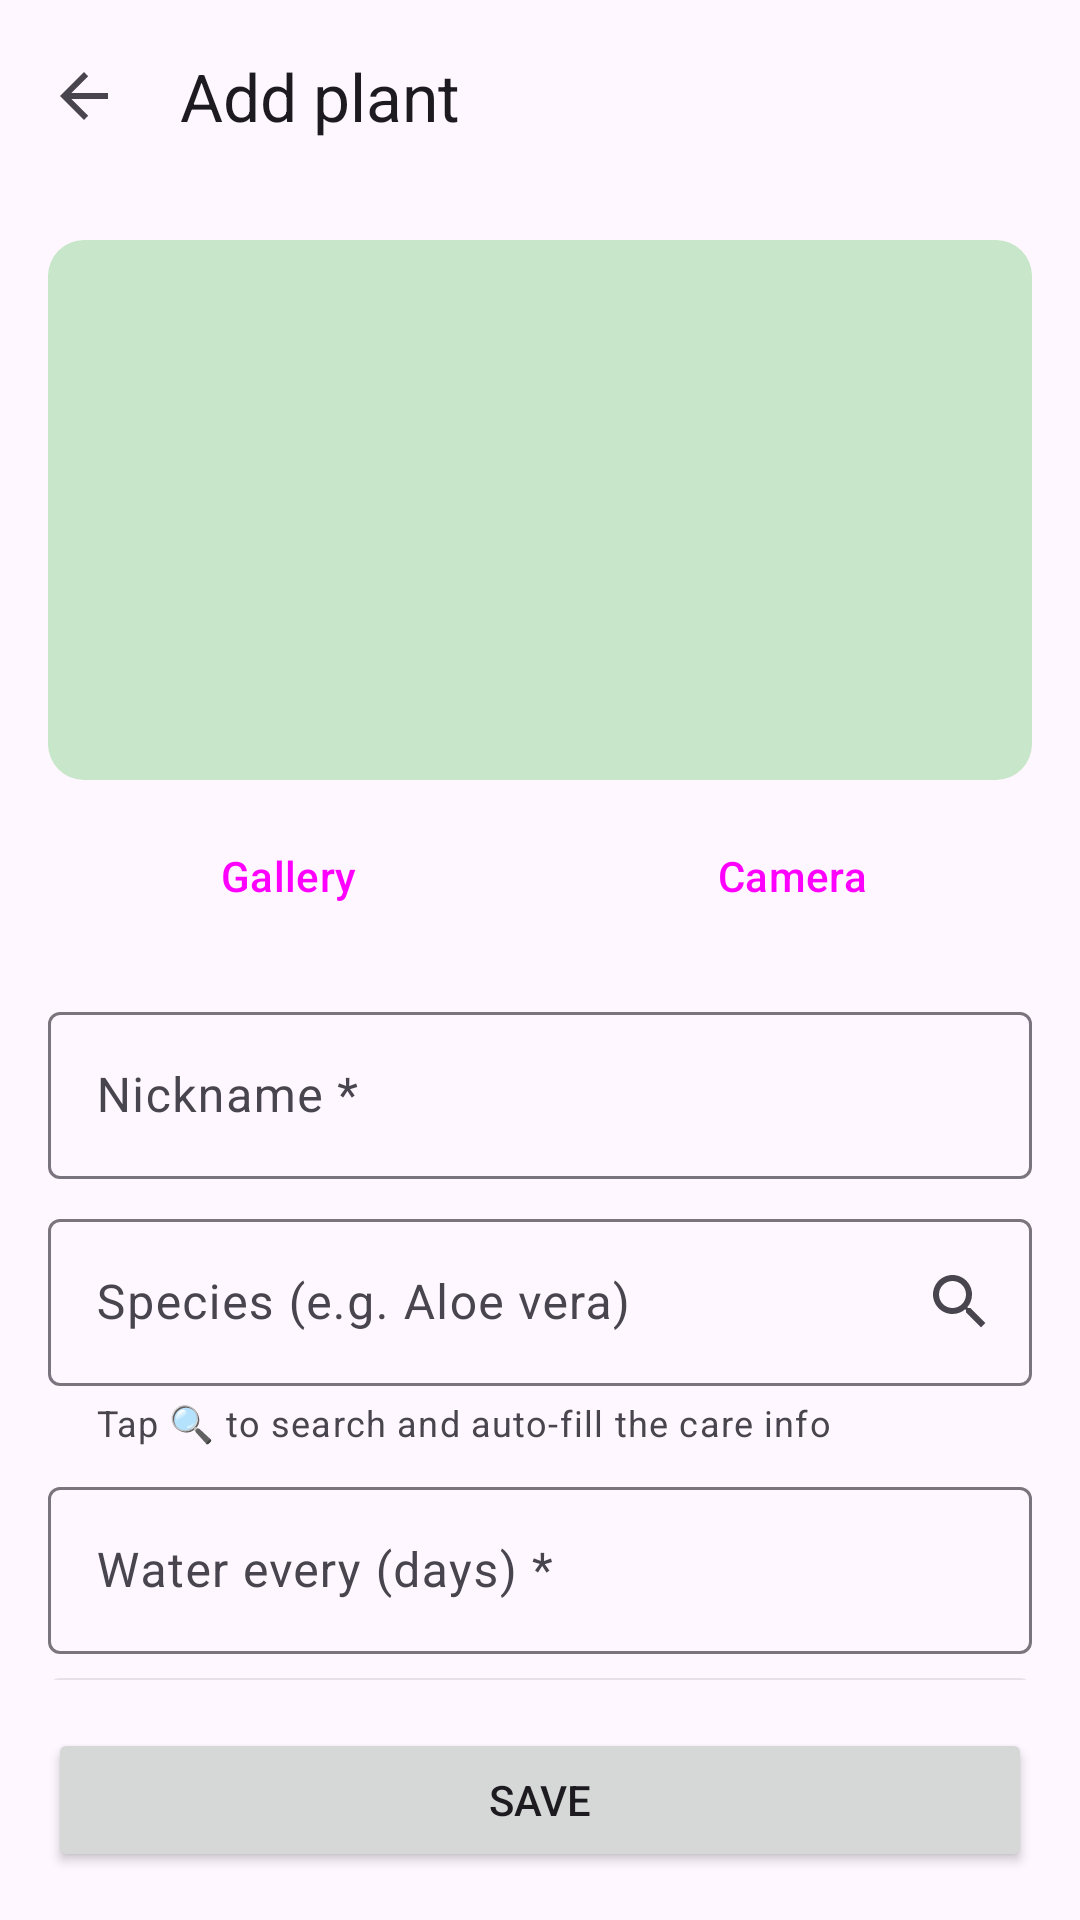

This screen was rendered from an Android layout file. Write that file and the resources it references.
<!-- AndroidManifest.xml: application theme Theme.WaterWise -->
<!-- res/layout/activity_add_edit_plant.xml -->
<?xml version="1.0" encoding="utf-8"?>
<LinearLayout xmlns:android="http://schemas.android.com/apk/res/android"
    xmlns:app="http://schemas.android.com/apk/res-auto"
    android:id="@+id/main_root"
    android:layout_width="match_parent"
    android:layout_height="match_parent"
    android:orientation="vertical">

    <com.google.android.material.appbar.MaterialToolbar
        android:id="@+id/toolbar"
        android:layout_width="match_parent"
        android:layout_height="?attr/actionBarSize"
        app:navigationIcon="?attr/homeAsUpIndicator"
        app:title="@string/add_plant" />

    <androidx.core.widget.NestedScrollView
        android:layout_width="match_parent"
        android:layout_height="0dp"
        android:layout_weight="1">

        <LinearLayout
            android:layout_width="match_parent"
            android:layout_height="wrap_content"
            android:orientation="vertical"
            android:padding="16dp">

            
            <com.google.android.material.imageview.ShapeableImageView
                android:id="@+id/image"
                android:layout_width="match_parent"
                android:layout_height="180dp"
                android:background="?attr/colorPrimaryContainer"
                android:contentDescription="@null"
                android:scaleType="centerCrop"
                app:shapeAppearanceOverlay="@style/ShapeAppearance.WaterWise.Rounded" />

            <LinearLayout
                android:id="@+id/photo_buttons"
                android:layout_width="match_parent"
                android:layout_height="wrap_content"
                android:layout_marginTop="8dp"
                android:orientation="horizontal">

                <Button
                    android:id="@+id/button_gallery"
                    style="?attr/materialButtonOutlinedStyle"
                    android:layout_width="0dp"
                    android:layout_height="wrap_content"
                    android:layout_marginEnd="4dp"
                    android:layout_weight="1"
                    android:text="@string/photo_gallery" />

                <Button
                    android:id="@+id/button_camera"
                    style="?attr/materialButtonOutlinedStyle"
                    android:layout_width="0dp"
                    android:layout_height="wrap_content"
                    android:layout_marginStart="4dp"
                    android:layout_weight="1"
                    android:text="@string/photo_camera" />
            </LinearLayout>

            <com.google.android.material.textfield.TextInputLayout
                android:id="@+id/layout_nickname"
                android:layout_width="match_parent"
                android:layout_height="wrap_content"
                android:layout_marginTop="16dp"
                android:hint="@string/hint_nickname">

                <com.google.android.material.textfield.TextInputEditText
                    android:id="@+id/input_nickname"
                    android:layout_width="match_parent"
                    android:layout_height="wrap_content"
                    android:inputType="textCapSentences" />
            </com.google.android.material.textfield.TextInputLayout>

            <com.google.android.material.textfield.TextInputLayout
                android:id="@+id/layout_species"
                android:layout_width="match_parent"
                android:layout_height="wrap_content"
                android:layout_marginTop="8dp"
                android:hint="@string/hint_species"
                app:endIconContentDescription="@string/search_species"
                app:endIconDrawable="@drawable/ic_search"
                app:endIconMode="custom"
                app:helperText="@string/species_helper">

                <com.google.android.material.textfield.TextInputEditText
                    android:id="@+id/input_species"
                    android:layout_width="match_parent"
                    android:layout_height="wrap_content"
                    android:inputType="textCapWords" />
            </com.google.android.material.textfield.TextInputLayout>

            
            <com.google.android.material.progressindicator.LinearProgressIndicator
                android:id="@+id/care_progress"
                android:layout_width="match_parent"
                android:layout_height="wrap_content"
                android:layout_marginTop="4dp"
                android:indeterminate="true"
                android:visibility="gone" />

            
            <TextView
                android:id="@+id/care_info"
                android:layout_width="match_parent"
                android:layout_height="wrap_content"
                android:layout_marginTop="4dp"
                android:textAppearance="?attr/textAppearanceBodySmall"
                android:textColor="?attr/colorPrimary"
                android:visibility="gone" />

            <com.google.android.material.textfield.TextInputLayout
                android:id="@+id/layout_interval"
                android:layout_width="match_parent"
                android:layout_height="wrap_content"
                android:layout_marginTop="8dp"
                android:hint="@string/hint_interval">

                <com.google.android.material.textfield.TextInputEditText
                    android:id="@+id/input_interval"
                    android:layout_width="match_parent"
                    android:layout_height="wrap_content"
                    android:inputType="number"
                    android:maxLength="2" />
            </com.google.android.material.textfield.TextInputLayout>

            
            <com.google.android.material.textfield.TextInputLayout
                style="?attr/textInputFilledExposedDropdownMenuStyle"
                android:layout_width="match_parent"
                android:layout_height="wrap_content"
                android:layout_marginTop="8dp"
                android:hint="@string/hint_sunlight">

                <com.google.android.material.textfield.MaterialAutoCompleteTextView
                    android:id="@+id/input_sunlight"
                    android:layout_width="match_parent"
                    android:layout_height="wrap_content"
                    android:inputType="none"
                    app:simpleItems="@array/sunlight_options" />
            </com.google.android.material.textfield.TextInputLayout>

            <com.google.android.material.textfield.TextInputLayout
                android:layout_width="match_parent"
                android:layout_height="wrap_content"
                android:layout_marginTop="8dp"
                android:hint="@string/hint_last_watered">

                
                <com.google.android.material.textfield.TextInputEditText
                    android:id="@+id/input_last_watered"
                    android:layout_width="match_parent"
                    android:layout_height="wrap_content"
                    android:cursorVisible="false"
                    android:focusable="false"
                    android:inputType="none" />
            </com.google.android.material.textfield.TextInputLayout>

            <com.google.android.material.materialswitch.MaterialSwitch
                android:id="@+id/switch_outdoor"
                android:layout_width="match_parent"
                android:layout_height="wrap_content"
                android:layout_marginTop="8dp"
                android:text="@string/outdoor_switch" />

            <com.google.android.material.textfield.TextInputLayout
                android:layout_width="match_parent"
                android:layout_height="wrap_content"
                android:layout_marginTop="8dp"
                android:hint="@string/hint_notes">

                <com.google.android.material.textfield.TextInputEditText
                    android:id="@+id/input_notes"
                    android:layout_width="match_parent"
                    android:layout_height="wrap_content"
                    android:gravity="top"
                    android:inputType="textMultiLine|textCapSentences"
                    android:minLines="2" />
            </com.google.android.material.textfield.TextInputLayout>
        </LinearLayout>
    </androidx.core.widget.NestedScrollView>

    <Button
        android:id="@+id/button_save"
        android:layout_width="match_parent"
        android:layout_height="wrap_content"
        android:layout_margin="16dp"
        android:text="@string/save" />

</LinearLayout>
<!-- resources referenced by this layout -->
<resources>
  <string-array name="sunlight_options">
          <item>Full sun</item>
          <item>Part sun</item>
          <item>Part shade</item>
          <item>Full shade</item>
      </string-array>
  <!-- drawable ic_search (drawable) -->
  <vector xmlns:android="http://schemas.android.com/apk/res/android"
      android:width="24dp"
      android:height="24dp"
      android:tint="?attr/colorControlNormal"
      android:viewportWidth="24"
      android:viewportHeight="24">
      <path
          android:fillColor="@android:color/white"
          android:pathData="M15.5,14h-0.79l-0.28,-0.27C15.41,12.59 16,11.11 16,9.5 16,5.91 13.09,3 9.5,3S3,5.91 3,9.5 5.91,16 9.5,16c1.61,0 3.09,-0.59 4.23,-1.57l0.27,0.28v0.79l5,4.99L20.49,19l-4.99,-5zM9.5,14C7.01,14 5,11.99 5,9.5S7.01,5 9.5,5 14,7.01 14,9.5 11.990,14 9.5,14z" />
  </vector>
  <string name="add_plant">Add plant</string>
  <string name="hint_interval">Water every (days) *</string>
  <string name="hint_last_watered">Last watered</string>
  <string name="hint_nickname">Nickname *</string>
  <string name="hint_notes">Notes</string>
  <string name="hint_species">Species (e.g. Aloe vera)</string>
  <string name="hint_sunlight">Sunlight</string>
  <string name="outdoor_switch">Outdoor plant (adjusted to the weather)</string>
  <string name="photo_camera">Camera</string>
  <string name="photo_gallery">Gallery</string>
  <string name="save">Save</string>
  <string name="search_species">Search species</string>
  <string name="species_helper">Tap 🔍 to search and auto-fill the care info</string>
  <style name="ShapeAppearance.WaterWise.Rounded" parent="">
          <item name="cornerFamily">rounded</item>
          <item name="cornerSize">12dp</item>
      </style>
  <style name="Theme.WaterWise" parent="Theme.Material3.DayNight.NoActionBar">
          <item name="colorPrimary">@color/green_700</item>
          <item name="colorOnPrimary">@android:color/white</item>
          <item name="colorPrimaryContainer">@color/green_100</item>
          <item name="colorOnPrimaryContainer">@color/green_900</item>
          <item name="colorSecondary">@color/blue_600</item>
          <item name="colorOnSecondary">@android:color/white</item>
          <item name="colorSecondaryContainer">@color/blue_100</item>
      </style>
  <color name="green_700">#2E7D32</color>
  <color name="green_100">#C8E6C9</color>
  <color name="green_900">#1B5E20</color>
  <color name="blue_600">#0288D1</color>
  <color name="blue_100">#B3E5FC</color>
</resources>
